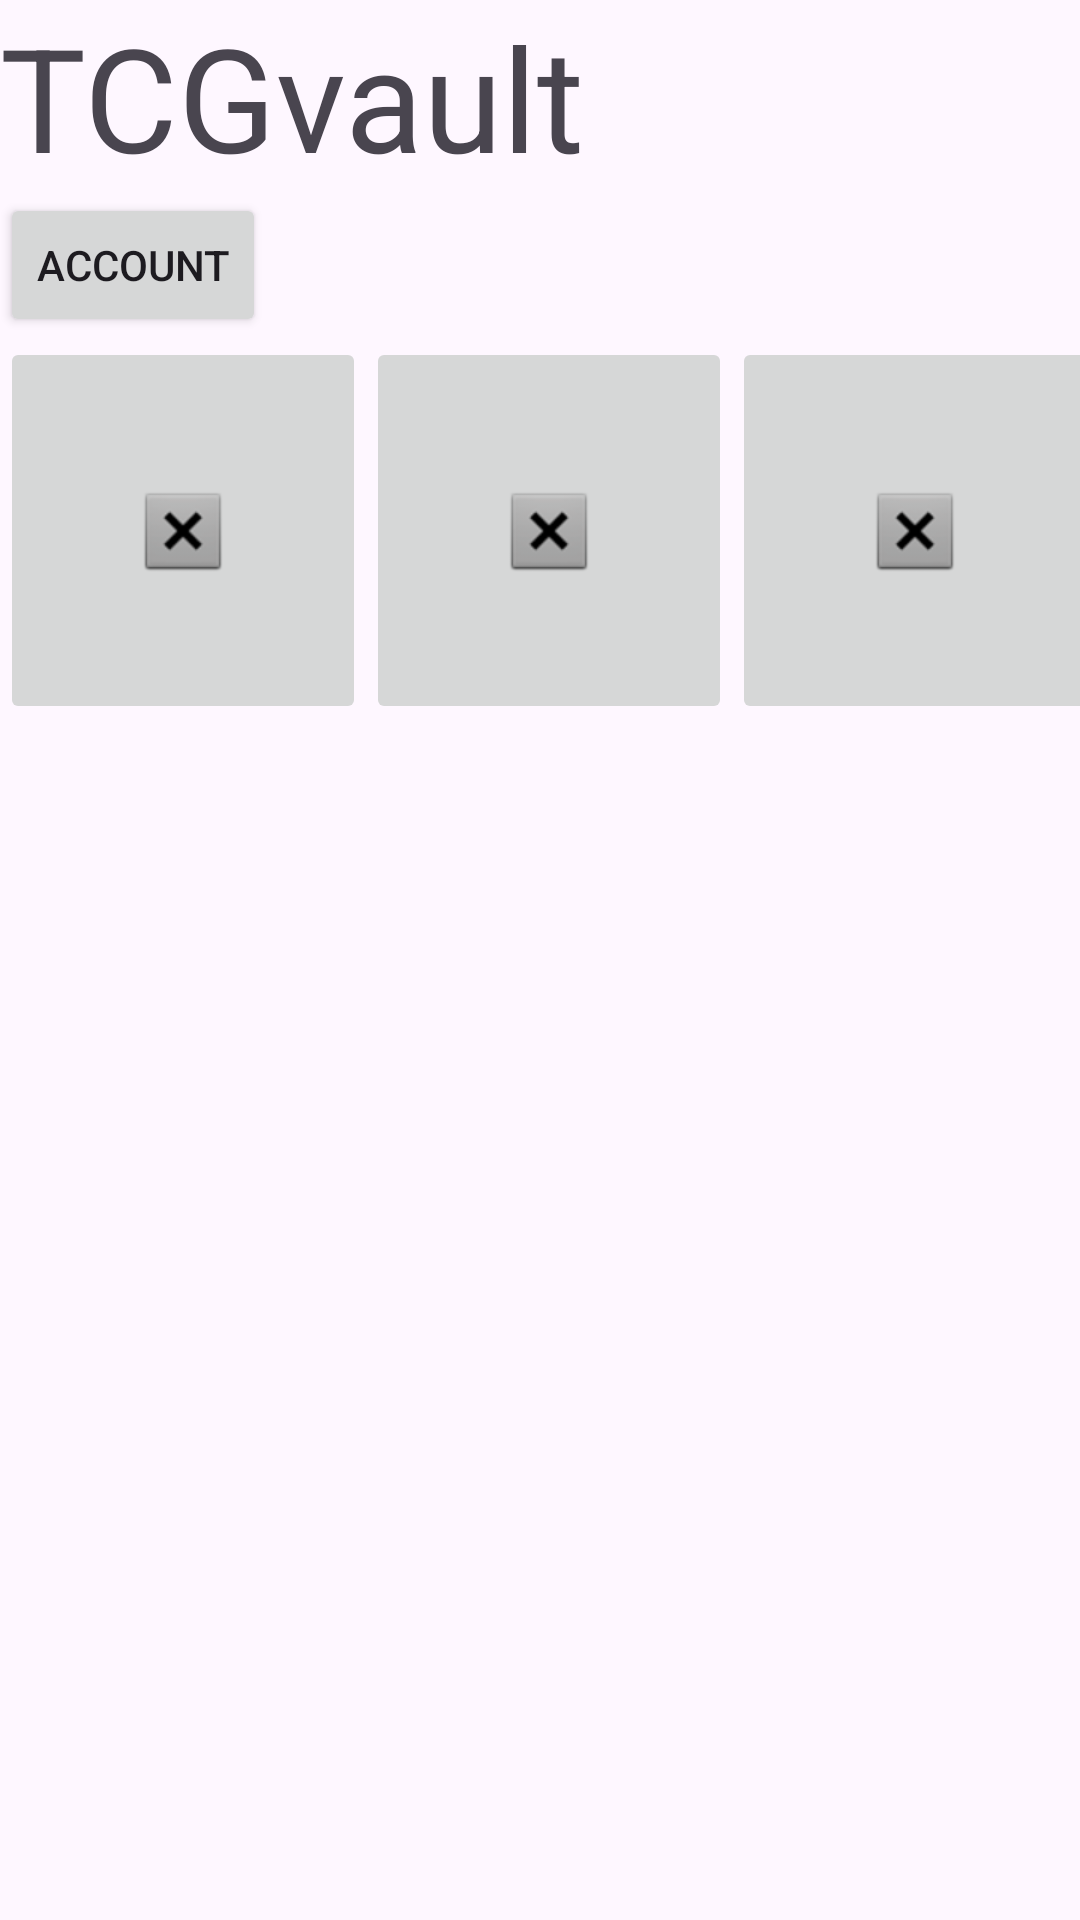

Android layout source for this screen:
<!-- AndroidManifest.xml: application theme Theme.TCGVault -->
<!-- res/layout/activity_home.xml -->
<?xml version="1.0" encoding="utf-8"?>
<androidx.constraintlayout.widget.ConstraintLayout xmlns:android="http://schemas.android.com/apk/res/android"
    xmlns:app="http://schemas.android.com/apk/res-auto"
    xmlns:tools="http://schemas.android.com/tools"
    android:layout_width="match_parent"
    android:layout_height="match_parent"
    tools:context=".ui.HomeActivity">

    <LinearLayout
        android:layout_width="match_parent"
        android:layout_height="match_parent"
        android:orientation="vertical">

        <TextView
            android:id="@+id/homeTitle"
            android:layout_width="wrap_content"
            android:layout_height="wrap_content"
            android:text="@string/app_name"
            android:textSize="48sp" />

        <Button
            android:id="@+id/btnAccount"
            android:layout_width="wrap_content"
            android:layout_height="wrap_content"
            android:text="Account" />

        <TableRow
            android:layout_width="match_parent"
            android:layout_height="match_parent" >

            <ImageButton
                android:id="@+id/btnMagic"
                android:layout_width="122dp"
                android:layout_height="129dp"
                app:srcCompat="@android:drawable/btn_dialog" />

            <ImageButton
                android:id="@+id/btnPokemon"
                android:layout_width="122dp"
                android:layout_height="129dp"
                app:srcCompat="@android:drawable/btn_dialog" />

            <ImageButton
                android:id="@+id/btnYugioh"
                android:layout_width="122dp"
                android:layout_height="129dp"
                app:srcCompat="@android:drawable/btn_dialog" />
        </TableRow>

    </LinearLayout>

</androidx.constraintlayout.widget.ConstraintLayout>
<!-- resources referenced by this layout -->
<resources>
  <string name="app_name">TCGvault</string>
  <style name="Theme.TCGVault" parent="Base.Theme.TCGVault" />
  <style name="Base.Theme.TCGVault" parent="Theme.Material3.DayNight.NoActionBar">
          
          
      </style>
</resources>
